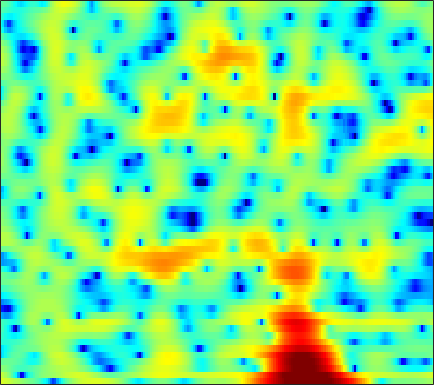

The file beside this chart, header and first rows:
4.7212, 4.496, 4.1507, 3.7536, 3.4344, 2.9856, 2.5168, 2.159, 1.6903, 1.2189, 0.75807, 0.41861, -0.030062, -0.49593, -0.87191, -1.4194, -2.0492, -2.6093, -3.5261, -4.6884, -6.2144, -7.7113, -10.363, -14.158
3.727, 3.079, 2.05, 0.7888, -0.3454, -2.199, -4.613, -7.007, -11.71, -21.92, -19.77, -12.97, -8.439, -5.696, -4.232, -2.761, -1.679, -1.05, -0.401, 0.08351, 0.4476, 0.6686, 0.9203, 1.163
0.6016, 0.2809, -0.2091, -0.7589, -1.201, -1.806, -2.386, -2.783, -3.211, -3.481, -3.563, -3.491, -3.256, -2.899, -2.572, -2.087, -1.569, -1.171, -0.6473, -0.1318, 0.3595, 0.7081, 1.139, 1.527
-1.327, -1.29, -1.252, -1.248, -1.282, -1.393, -1.595, -1.81, -2.192, -2.7, -3.329, -3.875, -4.67, -5.459, -5.91, -6.08, -5.554, -4.757, -3.408, -1.99, -0.664, 0.2261, 1.253, 2.091
-9.361, -7.655, -5.681, -4.158, -3.281, -2.438, -1.913, -1.707, -1.675, -1.923, -2.454, -3.064, -4.169, -5.598, -6.758, -7.82, -7.39, -6.078, -3.89, -1.843, -0.1276, 0.9433, 2.105, 2.985
-8.687, -7.746, -6.432, -5.229, -4.454, -3.59, -2.907, -2.498, -2.067, -1.753, -1.534, -1.416, -1.284, -1.146, -1.013, -0.7643, -0.4255, -0.1024, 0.4013, 0.9526, 1.5, 1.879, 2.31, 2.632
-4.767, -4.762, -4.684, -4.535, -4.392, -4.15, -3.851, -3.587, -3.19, -2.749, -2.28, -1.918, -1.433, -0.9481, -0.5932, -0.1309, 0.316, 0.6389, 1.045, 1.425, 1.769, 1.993, 2.235, 2.401
-3.754, -4.285, -5.055, -5.887, -6.507, -7.171, -7.478, -7.358, -6.715, -5.682, -4.497, -3.617, -2.53, -1.584, -0.9716, -0.2815, 0.2869, 0.6484, 1.052, 1.388, 1.682, 1.888, 2.151, 2.398
-2.774, -3.671, -5.14, -7.077, -9.019, -12.91, -20.79, -25.21, -14.11, -8.895, -5.643, -3.866, -2.09, -0.8178, -0.1341, 0.4679, 0.7581, 0.8071, 0.6878, 0.4615, 0.2796, 0.2771, 0.5585, 1.152
-3.115, -3.687, -4.396, -4.982, -5.317, -5.553, -5.382, -4.935, -3.949, -2.64, -1.242, -0.2541, 0.8483, 1.642, 2.008, 2.148, 1.821, 1.203, -0.2428, -2.749, -7.376, -14.77, -13.27, -4.866
-11.1, -11.84, -12.62, -12.58, -11.73, -9.95, -7.841, -6.303, -4.416, -2.73, -1.264, -0.3189, 0.7198, 1.499, 1.903, 2.203, 2.205, 2.01, 1.533, 0.889, 0.2706, 0.00214, 0.09073, 0.6649
-18.63, -19.1, -21, -22.68, -20.28, -15.35, -11.3, -8.915, -6.328, -4.238, -2.545, -1.496, -0.3479, 0.5629, 1.102, 1.645, 2.015, 2.195, 2.327, 2.372, 2.385, 2.391, 2.404, 2.417
-13.51, -12.81, -11.93, -10.94, -10.05, -8.684, -7.157, -6.01, -4.542, -3.192, -2.006, -1.224, -0.317, 0.4359, 0.9062, 1.406, 1.786, 2.011, 2.233, 2.379, 2.462, 2.487, 2.474, 2.404
-7.665, -7.219, -6.564, -5.842, -5.267, -4.465, -3.637, -3.017, -2.204, -1.446, -0.7594, -0.2973, 0.2454, 0.6857, 0.9554, 1.239, 1.445, 1.557, 1.666, 1.745, 1.797, 1.823, 1.836, 1.812
-3.869, -3.538, -3.071, -2.587, -2.221, -1.723, -1.222, -0.86, -0.3865, 0.04238, 0.4132, 0.6376, 0.8502, 0.9452, 0.9432, 0.8637, 0.6996, 0.5387, 0.3273, 0.1928, 0.1733, 0.2517, 0.4539, 0.7111
-1.341, -1.171, -0.9796, -0.7941, -0.6331, -0.3667, -0.05732, 0.2195, 0.6001, 0.9704, 1.28, 1.438, 1.494, 1.35, 1.071, 0.4261, -0.5456, -1.492, -2.973, -4.346, -4.78, -4.203, -2.735, -1.195
-0.8691, -1.133, -1.553, -1.978, -2.227, -2.387, -2.184, -1.756, -0.9533, -0.02715, 0.822, 1.32, 1.748, 1.85, 1.662, 0.9739, -0.2873, -1.699, -4.523, -8.775, -11.51, -8.449, -4.188, -1.335
-4.055, -4.917, -6.206, -7.834, -9.53, -12.79, -15.05, -12.32, -7.618, -4.136, -1.722, -0.3879, 0.8906, 1.653, 1.953, 2.046, 1.812, 1.466, 0.9418, 0.4783, 0.3132, 0.4354, 0.8327, 1.358
-11.36, -12.22, -11.65, -10.92, -10.77, -10.77, -10.25, -8.817, -6.224, -3.662, -1.533, -0.2391, 1.084, 2.01, 2.48, 2.882, 3.041, 3.03, 2.91, 2.706, 2.457, 2.249, 1.969, 1.677
-11.78, -12.25, -9.932, -7.483, -6.081, -4.573, -3.274, -2.38, -1.25, -0.165, 0.8269, 1.504, 2.246, 2.831, 3.156, 3.401, 3.475, 3.422, 3.169, 2.733, 2.119, 1.552, 0.7154, -0.1832
-1.198, -1.234, -1.048, -0.6947, -0.3371, 0.1209, 0.529, 0.7773, 1.084, 1.336, 1.593, 1.764, 2.01, 2.27, 2.462, 2.639, 2.688, 2.592, 2.217, 1.495, 0.3602, -0.8065, -2.9, -5.566
2.582, 2.636, 2.614, 2.52, 2.404, 2.133, 1.716, 1.289, 0.6206, -0.1782, -0.9998, -1.52, -1.799, -1.515, -1.022, -0.1739, 0.5446, 0.8952, 1.045, 0.7722, -0.02002, -1.032, -3.004, -5.786
2.899, 2.88, 2.7, 2.341, 1.928, 1.2, 0.2126, -0.7167, -2.37, -4.659, -8.118, -12.18, -21.39, -13.53, -8.883, -5.144, -2.755, -1.533, -0.4074, 0.2405, 0.5063, 0.5123, 0.3691, 0.1855
1.675, 1.525, 1.174, 0.6292, 0.09998, -0.7646, -1.811, -2.731, -4.108, -5.628, -7.176, -8.172, -8.719, -8.07, -6.96, -5.173, -3.535, -2.429, -1.197, -0.2418, 0.4977, 0.9419, 1.395, 1.753
0.7377, 0.4563, -0.08534, -0.8131, -1.459, -2.491, -3.622, -4.53, -5.641, -6.559, -7.096, -7.197, -6.86, -6.123, -5.391, -4.238, -3.045, -2.163, -1.077, -0.1002, 0.7467, 1.299, 1.915, 2.407
0.2211, -0.1607, -0.8482, -1.751, -2.598, -4.001, -5.778, -7.344, -9.834, -12.25, -13.11, -12.07, -9.844, -7.653, -6.174, -4.521, -3.055, -2.086, -0.9328, 0.1076, 1.025, 1.631, 2.338, 2.92
-0.5115, -0.8832, -1.469, -2.235, -2.971, -4.209, -5.913, -7.628, -10.61, -14.37, -15.95, -13.73, -10.27, -7.671, -6.199, -4.628, -3.362, -2.513, -1.437, -0.4024, 0.6082, 1.324, 2.202, 2.953
-2.381, -2.565, -2.655, -2.679, -2.729, -2.949, -3.341, -3.743, -4.337, -4.852, -5.11, -5.075, -4.899, -4.619, -4.522, -4.488, -4.505, -4.408, -3.831, -2.69, -1.183, -0.009303, 1.415, 2.568
-9.123, -8.691, -6.425, -4.213, -2.925, -1.761, -1.024, -0.682, -0.4891, -0.4902, -0.6235, -0.846, -1.311, -2.082, -2.968, -4.808, -7.982, -12.2, -18.63, -9.386, -4.033, -1.429, 1.011, 2.647
-10.73, -9.998, -6.932, -4.212, -2.699, -1.238, -0.2644, 0.2101, 0.5936, 0.7571, 0.7205, 0.5608, 0.2093, -0.4016, -0.9703, -1.996, -3.112, -3.84, -3.926, -2.795, -1.009, 0.3203, 1.776, 2.838
-3.113, -2.999, -2.638, -2.095, -1.709, -1.214, -0.8626, -0.6982, -0.5535, -0.5063, -0.5394, -0.5682, -0.6439, -0.7, -0.7429, -0.7346, -0.6499, -0.4792, -0.1042, 0.4461, 1.095, 1.582, 2.145, 2.521
-0.7339, -0.8203, -0.9545, -1.139, -1.296, -1.583, -1.923, -2.191, -2.574, -2.931, -3.165, -3.223, -3.117, -2.743, -2.364, -1.698, -0.9693, -0.3841, 0.3556, 1.067, 1.693, 2.083, 2.488, 2.701
0.7543, 0.4117, -0.1554, -0.8931, -1.522, -2.534, -3.655, -4.59, -5.951, -7.314, -8.492, -9.035, -8.834, -7.558, -6.199, -4.291, -2.51, -1.322, 0.04387, 1.169, 2.058, 2.576, 3.076, 3.353
1.561, 0.9758, -0.02272, -1.273, -2.419, -4.181, -6.24, -7.947, -10.41, -13.21, -17.24, -22.97, -28.8, -15.49, -10.96, -6.845, -3.865, -2.109, -0.2213, 1.242, 2.361, 3.004, 3.596, 3.931
1.525, 0.8876, -0.2531, -1.792, -3.288, -5.819, -9.222, -12.46, -17.39, -19.09, -16.95, -15.27, -12.89, -10.24, -8.096, -5.466, -3.157, -1.694, -0.01127, 1.362, 2.456, 3.096, 3.722, 4.08
0.743, 0.4802, -0.1752, -1.279, -2.425, -4.436, -7.033, -9.385, -12.32, -13.14, -11.46, -9.9, -7.956, -6.252, -5.034, -3.6, -2.246, -1.319, -0.1642, 0.8749, 1.808, 2.417, 3.098, 3.582
-0.1878, 0.2665, 0.4281, 0.1788, -0.2421, -1.033, -2.005, -2.718, -3.547, -4.083, -4.287, -4.263, -4.09, -3.824, -3.671, -3.397, -3.117, -2.786, -2.228, -1.436, -0.4763, 0.3055, 1.317, 2.194
0.4743, 1.117, 1.594, 1.74, 1.671, 1.362, 0.897, 0.462, -0.1826, -0.8471, -1.551, -2.088, -2.857, -3.741, -4.513, -5.697, -7.111, -8.183, -8.943, -7.963, -5.711, -3.879, -1.694, 0.05646
1.921, 2.265, 2.574, 2.67, 2.606, 2.348, 1.905, 1.446, 0.6971, -0.2353, -1.311, -2.232, -3.583, -5.157, -6.407, -8.506, -11.25, -14.3, -20.12, -16.71, -10.43, -7.15, -3.993, -1.623
2.433, 2.676, 2.902, 2.964, 2.876, 2.593, 2.073, 1.53, 0.5968, -0.6318, -2.114, -3.427, -5.326, -7.399, -8.764, -10.25, -10.91, -10.89, -10.25, -8.821, -6.909, -5.343, -3.364, -1.581
1.968, 2.359, 2.752, 2.97, 2.994, 2.818, 2.365, 1.818, 0.7873, -0.5885, -2.454, -4.205, -7.287, -11.51, -16.2, -22.56, -16.55, -12.85, -9.619, -7.181, -5.136, -3.786, -2.156, -0.7849
0.4241, 1.177, 1.99, 2.579, 2.867, 2.983, 2.811, 2.47, 1.702, 0.557, -0.9958, -2.393, -4.684, -7.242, -9.057, -10.49, -10.02, -8.986, -7.28, -5.575, -3.919, -2.761, -1.357, -0.1696
-2.225, -0.9442, 0.5743, 1.792, 2.465, 3.054, 3.283, 3.234, 2.889, 2.181, 1.2, 0.2803, -1.101, -2.575, -3.751, -5.123, -6.185, -6.699, -6.637, -5.74, -4.166, -2.858, -1.218, 0.09369
-7.149, -4.39, -1.522, 0.5221, 1.631, 2.655, 3.217, 3.374, 3.285, 2.915, 2.256, 1.565, 0.4273, -1.008, -2.333, -4.615, -7.928, -11.72, -21.56, -13.55, -7.115, -4.156, -1.444, 0.3654
-7.424, -5.071, -2.597, -0.8299, 0.1386, 1.032, 1.533, 1.69, 1.642, 1.379, 0.9006, 0.4266, -0.3527, -1.353, -2.197, -3.494, -4.974, -5.983, -6.569, -5.765, -3.967, -2.487, -0.7472, 0.6747
-2.777, -2.261, -1.573, -0.9963, -0.704, -0.5059, -0.5126, -0.6263, -0.8976, -1.308, -1.747, -2.059, -2.46, -2.794, -2.997, -3.178, -3.222, -3.137, -2.786, -2.149, -1.31, -0.6058, 0.3488, 1.215
0.03327, -0.05183, -0.2302, -0.5141, -0.8242, -1.396, -2.138, -2.793, -3.729, -4.656, -5.417, -5.785, -5.938, -5.641, -5.254, -4.577, -3.742, -3.07, -2.157, -1.209, -0.2724, 0.4014, 1.242, 1.958
2.057, 1.674, 1.017, 0.1491, -0.6438, -1.925, -3.51, -4.947, -7.238, -9.854, -12.56, -13.94, -13.43, -11.34, -9.549, -7.399, -5.508, -4.179, -2.574, -1.127, 0.1744, 1.031, 1.998, 2.765
3.334, 2.815, 1.894, 0.6712, -0.4251, -2.198, -4.356, -6.263, -9.218, -13.12, -18.05, -21.84, -20.14, -15.84, -13.23, -10.45, -7.92, -6.103, -3.793, -1.705, 0.1235, 1.286, 2.53, 3.439
3.451, 2.897, 1.865, 0.503, -0.759, -2.759, -5.072, -6.997, -9.754, -12.35, -14.54, -15.68, -16.41, -16.73, -16.83, -15.96, -13.07, -10.1, -6.284, -3.087, -0.5132, 1.038, 2.64, 3.757
2.431, 1.843, 0.7558, -0.6845, -2.025, -4.178, -6.891, -9.342, -13.32, -18.32, -21.66, -20.83, -18.98, -18.87, -20.28, -23.11, -17.43, -12.34, -7.206, -3.47, -0.6725, 0.964, 2.625, 3.777
0.8869, 0.1961, -0.9266, -2.275, -3.45, -5.253, -7.405, -9.31, -12.35, -15.7, -17.5, -16.67, -14.53, -12.63, -11.34, -9.614, -7.576, -5.837, -3.458, -1.25, 0.6467, 1.826, 3.077, 3.939
-1.316, -2.298, -3.646, -4.873, -5.648, -6.479, -7.141, -7.599, -8.15, -8.437, -8.377, -8.077, -7.311, -6.256, -5.357, -4.063, -2.702, -1.664, -0.2782, 1.026, 2.174, 2.904, 3.671, 4.165
-4.536, -6.494, -9.455, -11.92, -12.21, -10.88, -9.227, -8.181, -7.032, -6.125, -5.287, -4.658, -3.818, -2.931, -2.242, -1.284, -0.3145, 0.4063, 1.326, 2.175, 2.917, 3.381, 3.841, 4.109
-5.945, -8.334, -12.6, -17.68, -17.39, -13.12, -9.995, -8.306, -6.595, -5.333, -4.285, -3.582, -2.714, -1.901, -1.306, -0.531, 0.2182, 0.7681, 1.456, 2.09, 2.66, 3.028, 3.417, 3.664
-3.967, -5.011, -6.303, -7.228, -7.501, -7.358, -6.811, -6.283, -5.55, -4.792, -4.076, -3.549, -2.848, -2.181, -1.706, -1.112, -0.5452, -0.1406, 0.404, 0.9585, 1.523, 1.945, 2.488, 2.943
-2.15, -2.639, -3.293, -3.909, -4.33, -4.795, -5.12, -5.282, -5.372, -5.197, -4.806, -4.407, -3.821, -3.241, -2.867, -2.482, -2.216, -2.066, -1.822, -1.406, -0.7303, -0.05725, 0.9607, 1.98
-1.279, -1.478, -1.936, -2.602, -3.271, -4.359, -5.698, -6.789, -8.07, -8.684, -8.091, -7.171, -5.88, -4.857, -4.374, -4.171, -4.548, -5.2, -6.51, -7.523, -6.509, -4.534, -1.718, 0.6789
